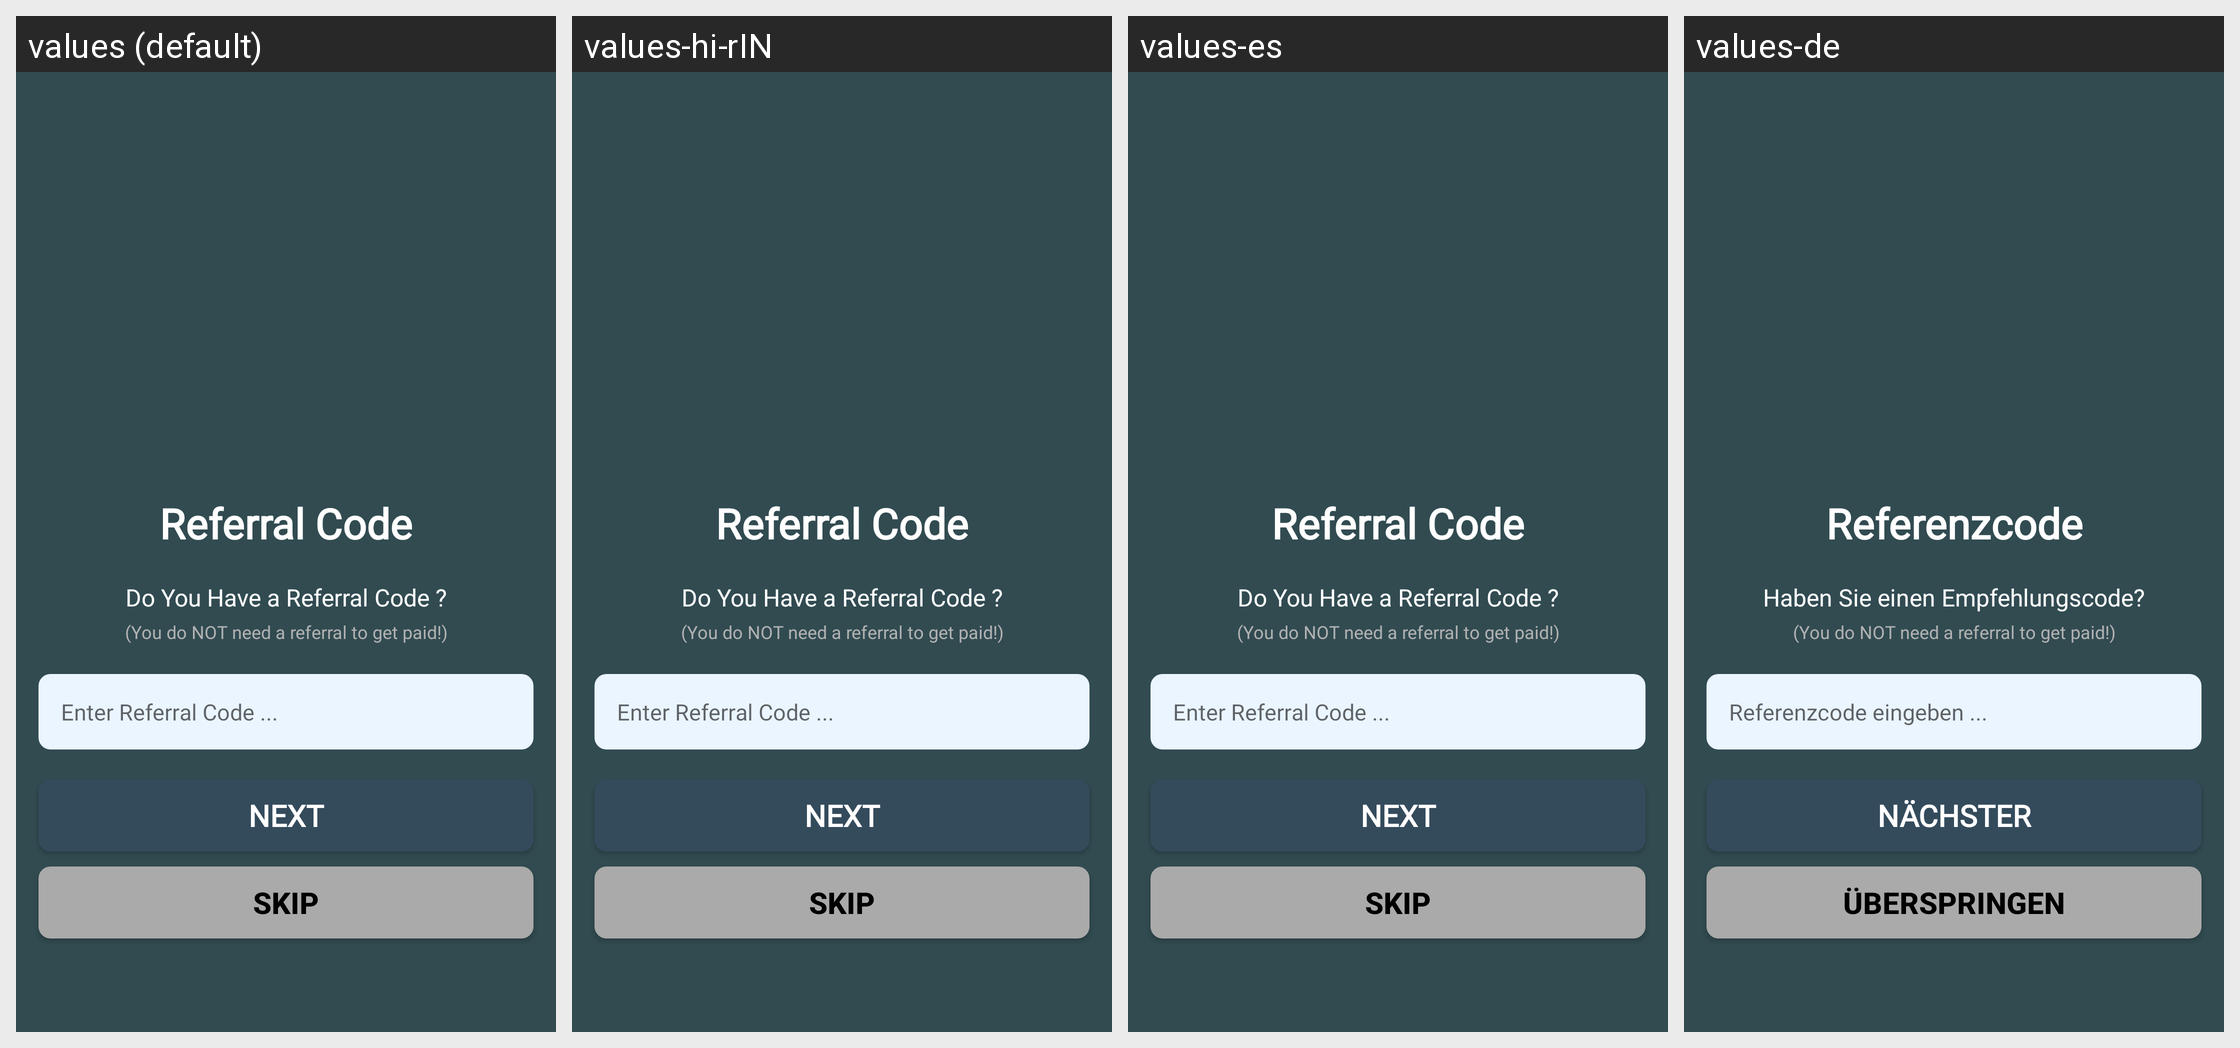

The Android screen above is rendered under several locales of the same app. Produce the string resources it draws, with the default and per-locale values.
Android screen res/layout/activity_referral_code.xml rendered under 4 locales, left to right: values (default), values-hi-rIN, values-es, values-de. Device: Nexus 5 (rendered at 1080×1920; each locale shown at half size, 540×960, under a caption strip naming it); theme AppTheme.
Other locales in the repository, not shown: values-fr, values-tr-rTR.
Strings drawn on this screen, with the default value and each locale's value (text and hints the layout hard-codes, and strings that could not be matched under every locale, appear in the picture but are not listed):

referral_code
  values: Referral Code
  values-hi-rIN: Referral Code
  values-es: Referral Code
  values-de: Referenzcode

referral_code_msg
  values: Do You Have a Referral Code ?
  values-hi-rIN: Do You Have a Referral Code ?
  values-es: Do You Have a Referral Code ?
  values-de: Haben Sie einen Empfehlungscode?

referral_code_hint
  values: Enter Referral Code ...
  values-hi-rIN: Enter Referral Code ...
  values-es: Enter Referral Code ...
  values-de: Referenzcode eingeben ...

next
  values: NEXT
  values-hi-rIN: NEXT
  values-es: NEXT
  values-de: Nächster

skip
  values: SKIP
  values-hi-rIN: SKIP
  values-es: SKIP
  values-de: überspringen
